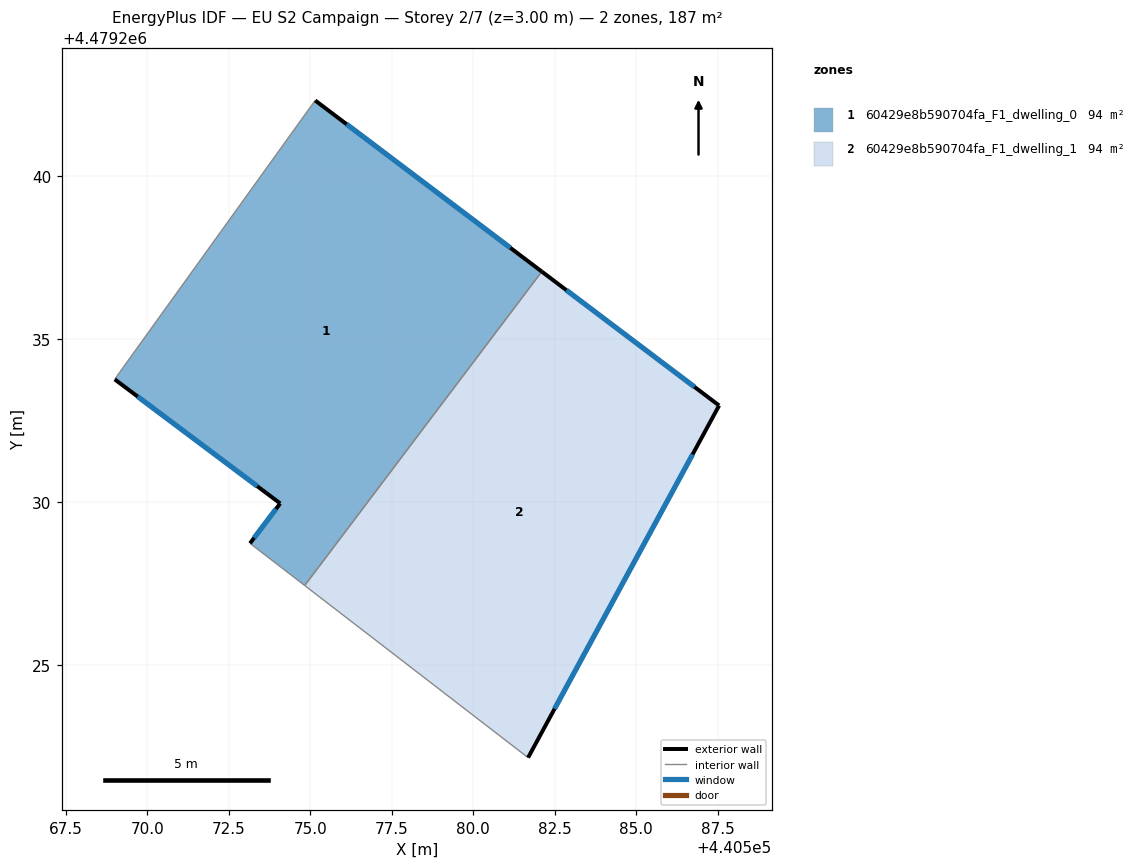
=== STOREY PLAN SPEC (per zone: floor XY polygon, exterior-wall plan segments, windows/doors) ===
zone 1: 60429e8b590704fa_F1_dwelling_0  (93.6 m²)
  floor: (440574.83, 4479227.43) (440582.10, 4479237.06) (440575.15, 4479242.31) (440569.15, 4479233.96) (440569.00, 4479233.75) (440574.08, 4479229.95) (440573.15, 4479228.73)
  exterior wall: (440573.15, 4479228.73) – (440574.08, 4479229.95)  [1.5 m]
    window: (440573.28, 4479228.90) – (440573.95, 4479229.78)  [2.4 m²]
  exterior wall: (440574.08, 4479229.95) – (440569.00, 4479233.75)  [6.3 m]
    window: (440573.37, 4479230.48) – (440569.71, 4479233.23)  [9.9 m²]
  exterior wall: (440575.15, 4479242.31) – (440582.10, 4479237.06)  [8.7 m]
    window: (440576.11, 4479241.58) – (440581.13, 4479237.79)  [13.6 m²]
  interior walls: 4
zone 2: 60429e8b590704fa_F1_dwelling_1  (93.6 m²)
  floor: (440581.68, 4479222.15) (440587.54, 4479232.95) (440582.10, 4479237.06) (440574.83, 4479227.43)
  exterior wall: (440582.10, 4479237.06) – (440587.54, 4479232.95)  [6.8 m]
    window: (440582.85, 4479236.49) – (440586.78, 4479233.52)  [10.7 m²]
  exterior wall: (440587.54, 4479232.95) – (440581.68, 4479222.15)  [12.3 m]
    window: (440586.72, 4479231.45) – (440582.49, 4479223.65)  [19.2 m²]
  interior walls: 2

=== DERIVED (storey summary) ===
Building: EU S2 Campaign
Storey: 2 of 7  (floor level z = 3.00 m)
Storey gross floor area: 187.2 m²
Zones on this storey: 2
  - 60429e8b590704fa_F1_dwelling_0: floor 93.6 m²; exterior wall 16.6 m (49.8 m²); 3 window(s) 26.0 m²; WWR 52.2%
  - 60429e8b590704fa_F1_dwelling_1: floor 93.6 m²; exterior wall 19.1 m (57.3 m²); 2 window(s) 29.9 m²; WWR 52.2%
Zone adjacency (shared interzone walls):
  - 60429e8b590704fa_F1_dwelling_0 ↔ 60429e8b590704fa_F1_dwelling_1